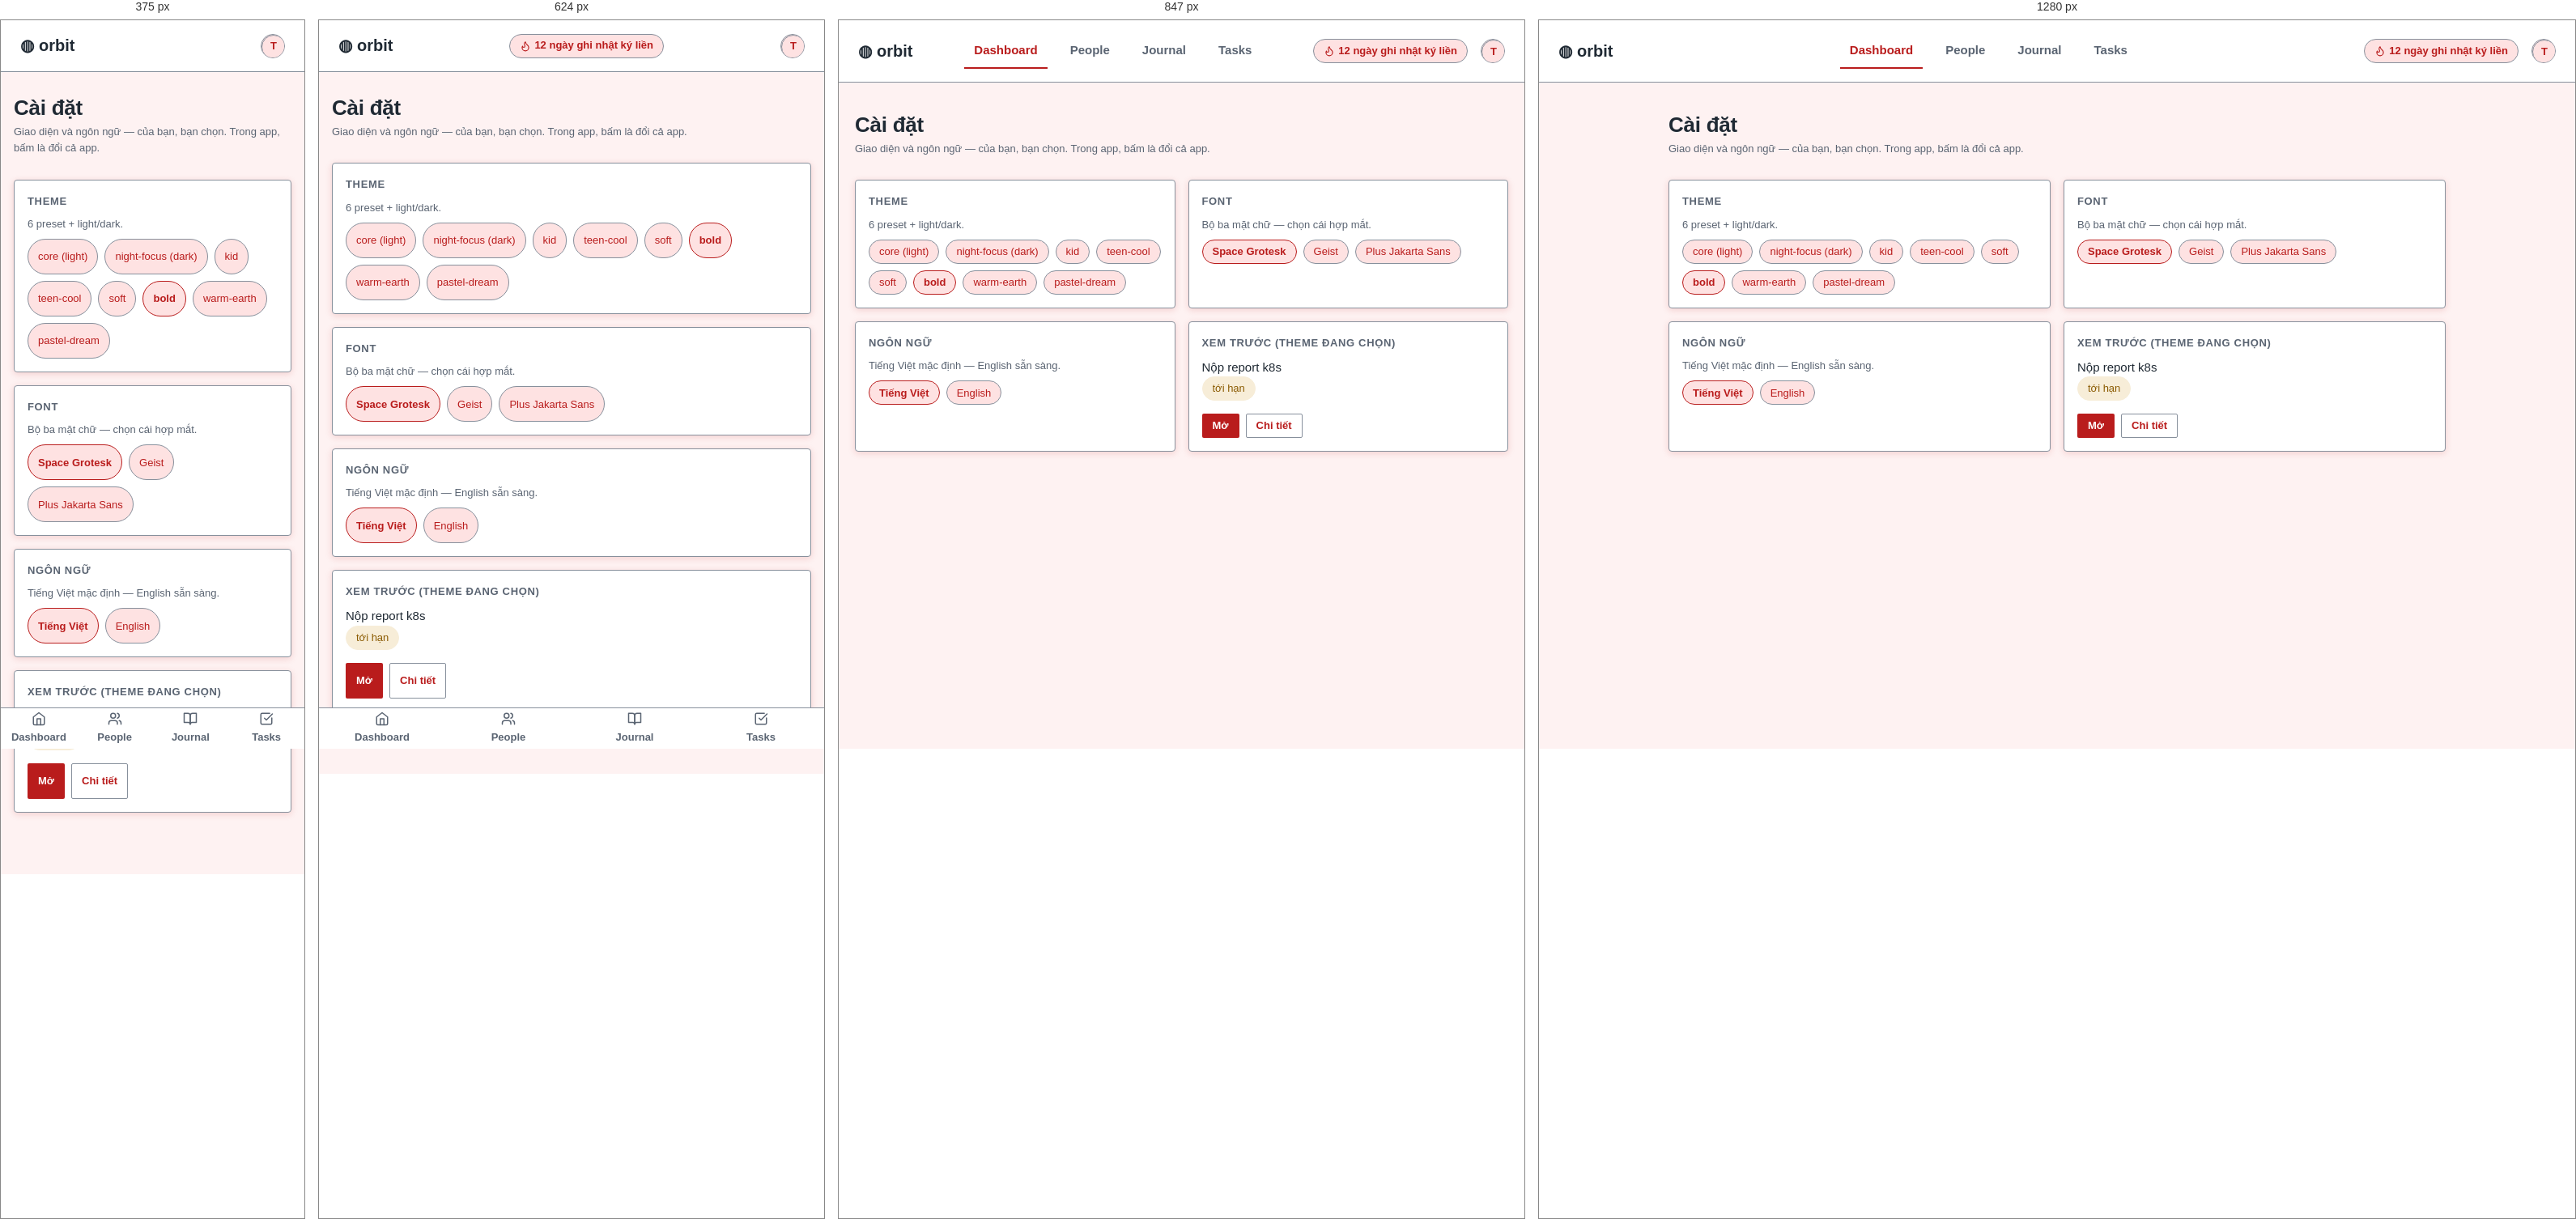
Rendered at 375 px, 624 px, 847 px and 1280 px, left to right.

<!-- file: s9.html -->
<!-- SINH TỰ ĐỘNG từ gallery/orbit-preset-bold/screens/s9.html — không sửa tay, chạy make package -->
<!doctype html>
<html lang="vi">
<head>
<meta charset="utf-8" />
<meta name="viewport" content="width=device-width, initial-scale=1" />
<link rel="icon" href="data:," />
<link rel="preconnect" href="https://fonts.googleapis.com" />
<link href="https://fonts.googleapis.com/css2?family=Space+Grotesk:wght@500;700&family=Plus+Jakarta+Sans:wght@400;600;800&family=Geist:wght@400;600&display=swap" rel="stylesheet" />
<title>Cài đặt — theme & ngôn ngữ — ORBIT-PRESET-BOLD</title>
<style>
:root {
      --color-accent: #B91C1C;
      --color-accent-fg: #FFFFFF;
      --color-bg: #FEF2F2;
      --color-border: #87909C;
      --color-border-soft: #F0D5D5;
      --color-danger: #C0261B;
      --color-data-ink: #1F2933;
      --color-data-paper: #FFFFFF;
      --color-fg: #1F2933;
      --color-fg-muted: #5A6472;
      --color-on-danger: #FFFFFF;
      --color-on-primary: #FFFFFF;
      --color-primary: #B91C1C;
      --color-primary-soft: #FEE2E2;
      --color-success: #177034;
      --color-success-soft: #E6F2E9;
      --color-surface: #FFFFFF;
      --color-surface-raised: #FFFFFF;
      --color-text: #1F2933;
      --color-text-muted: #5A6472;
      --color-warning: #8A5A00;
      --color-warning-soft: #F7EDD8;
      --control-height-lg: 44px;
      --control-height-md: 36px;
      --control-height-sm: 30px;
      --font-display: 'Space Grotesk', system-ui, sans-serif;
      --font-sans: 'Space Grotesk', system-ui, sans-serif;
      --radius: 4px;
      --radius-full: 999px;
      --radius-lg: 8px;
      --radius-md: 4px;
      --radius-sm: 2px;
      --shadow: 0 2px 8px rgba(185,28,28,.16);
      --space-1: 4px;
      --space-2: 8px;
      --space-3: 12px;
      --space-4: 16px;
      --space-5: 20px;
      --space-6: 24px;
      --space-7: 28px;
      --space-8: 32px;
      --space-lg: 28px;
      --space-md: 16px;
      --space-sm: 8px;
      --text-base: 15px;
      --text-lg: 20px;
      --text-sm: 13px;
      --text-xl: 26px;
      --type-weight-bold: 700;
      --type-weight-strong: 600;
    }

  *, *::before, *::after { box-sizing: border-box; margin: 0; }
  h1, h2, h3, .big, .name, .bodytext, p { overflow-wrap: anywhere; }
  .card, .row, .grid6 > *, .board > *, .stack > * { min-width: 0; }
  body { background: var(--color-bg); color: var(--color-text); font-family: var(--font-sans); font-size: var(--text-base); line-height: 1.55; min-height: 100vh; }
  a { color: var(--color-accent); text-decoration: none; }
  a:hover { background: var(--color-primary-soft); border-radius: var(--radius-sm); }
  h1, h2, h3, .wordmark { font-family: var(--font-display); }
  h1 { font-size: var(--text-xl); letter-spacing: -0.01em; }
  h2 { font-size: var(--text-lg); letter-spacing: .06em; text-transform: uppercase; color: var(--color-fg); }
  h3 { font-size: var(--text-sm); text-transform: uppercase; letter-spacing: .05em; color: var(--color-fg-muted); }
  .muted, .meta { color: var(--color-text-muted); font-size: var(--text-sm); }

  .topbar { display: flex; align-items: center; gap: var(--space-4); padding: var(--space-4) var(--space-6); background: var(--color-surface); border-bottom: 1px solid var(--color-border); position: sticky; top: 0; z-index: 5; }
  .wordmark { font-weight: var(--type-weight-bold); font-size: var(--text-lg); white-space: nowrap; }
  .nav { display: flex; gap: var(--space-4); margin-inline: auto; }
  main { max-width: 1000px; margin-inline: auto; padding: var(--space-6) var(--space-5) var(--space-8); }
  .card { background: var(--color-surface); border: 1px solid var(--color-border); border-radius: var(--radius); padding: var(--space-4); box-shadow: var(--shadow); }
  .card h3 { display: flex; align-items: center; gap: var(--space-2); margin-bottom: var(--space-2); }
  .card .big { font-family: var(--font-display); font-weight: var(--type-weight-bold); font-size: var(--text-lg); }
  .card p + button, .bodytext + button, .muted + button, .big + button { margin-top: var(--space-4); }
  .card.empty { border-style: dashed; display: flex; flex-direction: column; gap: var(--space-4); align-items: flex-start; }

  .btn { display: inline-flex; max-width: 100%; align-items: center; justify-content: center; gap: var(--space-2); font: inherit; font-weight: var(--type-weight-strong); cursor: pointer; border: 1px solid transparent; border-radius: var(--radius-sm); background: transparent; color: var(--color-fg); transition: transform .15s, box-shadow .15s, filter .15s, opacity .15s; }
  .btn:hover { transform: translateY(-1px); }
  .btn:active { transform: scale(.97); }
  .btn-primary { background: var(--color-accent); color: var(--color-accent-fg); }
  .btn-primary:hover { filter: brightness(1.1); box-shadow: var(--shadow); }
  .btn-ghost { color: var(--color-primary); border-color: var(--color-border); background: var(--color-surface-raised); }
  .btn-danger { background: var(--color-danger); color: var(--color-on-danger); }
  .btn-sm { height: var(--control-height-sm); padding: 0 var(--space-3); font-size: var(--text-sm); }
  .btn-md { height: var(--control-height-md); padding: 0 var(--space-4); font-size: var(--text-base); }
  .btn-lg { height: var(--control-height-lg); padding: 0 var(--space-5); font-size: var(--text-lg); }
  .btn.sending { opacity: .8; pointer-events: none; }
  .btn.disabled, .btn:disabled { opacity: .7; pointer-events: none; }
  :focus-visible { outline: 2px solid var(--color-primary); outline-offset: 1px; }
  .disabled { opacity: .7; }
  .backlink { display: inline-flex; align-items: center; gap: var(--space-1); padding: var(--space-1) var(--space-2); }
  .spin { animation: spin .8s linear infinite; }
  @keyframes spin { to { transform: rotate(360deg); } }

  .input { width: 100%; height: var(--control-height-md); padding: 0 var(--space-4); font: inherit; font-size: var(--text-base); color: var(--color-text); background: var(--color-surface-raised); border: 1px solid var(--color-border); border-radius: var(--radius-sm); }
  .input-sm { height: var(--control-height-sm); font-size: var(--text-sm); }
  .input-lg { height: var(--control-height-lg); font-size: var(--text-lg); }
  .input:focus { outline: 2px solid var(--color-primary); outline-offset: 1px; }
  .input::placeholder { color: var(--color-text-muted); }
  .input:disabled { opacity: .7; }
  .input-error, .input-error:focus { border-color: var(--color-danger); }
  .input-msg { display: flex; align-items: center; gap: var(--space-1); color: var(--color-danger); font-size: var(--text-sm); margin-top: var(--space-1); }
  textarea.input { height: auto; padding: var(--space-3) var(--space-4); resize: vertical; }

  .chip { display: inline-flex; max-width: min(220px, 100%); overflow: hidden; text-overflow: ellipsis; white-space: nowrap; align-items: center; gap: var(--space-1); height: var(--control-height-sm); padding: 0 var(--space-3); border-radius: var(--radius-full); font-size: var(--text-sm); background: var(--color-primary-soft); color: var(--color-primary); border: 1px solid var(--color-border); }
  .chip-data { border-color: transparent; }
  .chips .chip[aria-pressed="true"] { border-color: var(--color-primary); font-weight: var(--type-weight-bold); }
  .chip-todo { background: var(--color-surface); color: var(--color-text-muted); }
  .chip-success { background: var(--color-success-soft); color: var(--color-success); border-color: var(--color-success-soft); }
  .chip-warning { background: var(--color-warning-soft); color: var(--color-warning); border-color: var(--color-warning-soft); }
  .chip-danger { background: var(--color-danger); color: var(--color-on-danger); border-color: var(--color-danger); }

  .avatar { display: grid; place-items: center; width: var(--control-height-sm); height: var(--control-height-sm); border-radius: var(--radius-full); background: var(--color-primary-soft); color: var(--color-primary); font-size: var(--text-sm); font-weight: var(--type-weight-bold); flex: none;; border: 1px solid var(--color-border); overflow: hidden; }

  .row { display: flex; align-items: center; gap: var(--space-3); padding: var(--space-3) var(--space-2); border-top: 1px solid var(--color-border); }
  .row .name { font-weight: var(--type-weight-bold); font-size: var(--text-lg); min-width: 0; }
  .row .name a { display: block; overflow: hidden; text-overflow: ellipsis; white-space: nowrap; }
  .row .grow { margin-left: auto; display: flex; align-items: center; gap: var(--space-2); }
  .row .count { color: var(--color-text-muted); font-size: var(--text-sm); }
  .row.sending { opacity: .8; }
  .card.disabled { opacity: .7; }

  .xpbar { height: var(--space-3); border-radius: var(--radius-full); background: var(--color-primary-soft); border: 1px solid var(--color-border); overflow: hidden; }
  .xpbar span { display: block; height: 100%; width: 76%; max-width: 100%; border-radius: inherit; background: var(--color-primary); }

  .pattern { border: 1px dashed var(--color-border); border-radius: var(--radius-md); padding: var(--space-6); display: flex; flex-direction: column; gap: var(--space-2); align-items: center; text-align: center; }
  .skel { display: block; height: var(--space-4); border-radius: var(--radius-sm); background: var(--color-primary-soft); animation: pulse 1.2s ease-in-out infinite; }
  .skel.avatar-sk { width: var(--control-height-sm); height: var(--control-height-sm); border-radius: var(--radius-full); }
  .skel.card-sk { height: var(--space-8); border-radius: var(--radius-md); }
  @keyframes pulse { 50% { opacity: .65; } }

  .toast { display: flex; align-items: center; gap: var(--space-3); padding: var(--space-3) var(--space-4); border-radius: var(--radius-lg); border: 1px solid var(--color-border-soft); background: var(--color-surface-raised); box-shadow: var(--shadow); }
  .toast .bar { width: var(--space-2); align-self: stretch; border-radius: var(--radius-full); }

  .chips { display: flex; flex-wrap: wrap; gap: var(--space-2); margin-top: var(--space-2); }
  .chip .chiptext { display: block; min-width: 0; overflow: hidden; text-overflow: ellipsis; white-space: nowrap; }
  .chip .chipx { flex: none; }
  .chipx { display: inline-flex; align-items: center; justify-content: center; border: 0; background: none; padding: 0; margin-left: var(--space-1); color: inherit; cursor: pointer; font: inherit; min-width: var(--space-6); min-height: var(--space-6); }
  .cardfoot { display: flex; align-items: center; gap: var(--space-2); margin-top: var(--space-4); }

  .bottomnav { position: fixed; bottom: 0; left: 0; right: 0; display: flex; background: var(--color-surface); border-top: 1px solid var(--color-border); z-index: 6; padding-bottom: env(safe-area-inset-bottom); }
  .bottomnav a { flex: 1; display: flex; flex-direction: column; align-items: center; justify-content: center; gap: var(--space-1); min-height: var(--control-height-lg); padding: var(--space-1) 0; color: var(--color-fg-muted); font-size: var(--text-sm); font-weight: var(--type-weight-strong); }
  .bottomnav a.on { color: var(--color-primary); }
  .bottomnav-demo { position: relative; height: 190px; border: 1px dashed var(--color-border); border-radius: var(--radius-md); overflow: hidden; }
  .bottomnav.demo { position: absolute; }
  @media (min-width: 769px) { .bottomnav:not(.demo) { display: none; } }  @media (max-width: 480px) { .topbar .streak { display: none; } }
  @media (max-height: 500px) and (max-width: 926px) { .btn, .input, .backlink { min-height: var(--control-height-lg); } }

  .streak { white-space: nowrap; display: inline-flex; align-items: center; gap: var(--space-1); height: var(--control-height-sm); padding: 0 var(--space-3); border-radius: var(--radius-full); border: 1px solid var(--color-border); background: var(--color-primary-soft); color: var(--color-primary); font-size: var(--text-sm); font-weight: var(--type-weight-bold); }

  .grid6 { display: grid; grid-template-columns: repeat(3, 1fr); gap: var(--space-4); margin-top: var(--space-7); }
  .board { display: grid; grid-template-columns: repeat(3, 1fr); gap: var(--space-4); margin-top: var(--space-5); }
  .stack { display: flex; flex-direction: column; gap: var(--space-md); }
  .section { margin-top: var(--space-lg); }
  .hero { margin: var(--space-sm) 0 var(--space-lg); }

  @media (prefers-reduced-motion: reduce) { *, *::before, *::after { animation: none !important; transition: none !important; } }
  @media (max-width: 768px) {
    .nav { display: none; }
    .topbar { justify-content: space-between; }
    .grid6, .board { grid-template-columns: 1fr; }
    main { padding: var(--space-4) var(--space-4) calc(var(--space-8) + var(--control-height-lg)); }
    .row .count { display: none; }
    .btn, .input, .backlink { min-height: var(--control-height-lg); }
    .cal-grid .day, .dropdown .opt { min-height: var(--control-height-lg); }
    .dropdown .opt { align-items: center; }
    .chips .chip { height: var(--control-height-lg); }
    .chips .chipx { min-height: var(--control-height-lg); }
    main a:not(.btn):not(.backlink):not(.chipx) { display: inline-flex; align-items: center; min-height: var(--control-height-lg); }
  }

  .cal { border: 1px solid var(--color-border); border-radius: var(--radius-md); padding: var(--space-3); background: var(--color-surface); max-width: 280px; }
  .cal-head { display: flex; align-items: center; justify-content: space-between; font-family: var(--font-display); font-weight: var(--type-weight-strong); margin-bottom: var(--space-2); font-size: var(--text-sm); }
  .cal-grid { display: grid; grid-template-columns: repeat(7, minmax(0, 1fr)); gap: var(--space-1); text-align: center; font-size: var(--text-sm); }
  .cal-grid .dow { overflow: hidden; }
  .cal-grid .dow { color: var(--color-fg-muted); font-weight: var(--type-weight-strong); }
  .cal-grid .day { padding: var(--space-1) 0; border-radius: var(--radius-sm); overflow: hidden; min-width: 0; }
  .cal-grid .day.out { color: var(--color-text-muted); opacity: .65; }
  .cal-grid .day.today { border: 1px solid var(--color-border); }
  .cal-grid .day.sel { background: var(--color-primary); color: var(--color-on-primary); font-weight: var(--type-weight-strong); }
  .overlay { position: fixed; inset: 0; background: var(--color-bg); opacity: .82; z-index: 20; display: grid; place-items: center; }
  .modal { width: min(420px, 92vw); max-height: calc(100dvh - 2 * var(--space-lg)); display: flex; flex-direction: column; gap: var(--space-4); background: var(--color-surface); border: 1px solid var(--color-border); border-radius: var(--radius-lg); padding: var(--space-5); box-shadow: var(--shadow); }
  .modal p.bodytext { overflow: auto; min-height: 0; }
  .modalbox .modal { max-height: 92%; }
  .modalbox[hidden] { display: none; }
  .modal-footer { display: flex; justify-content: flex-end; gap: var(--space-2); }
  .specimen-row { display: flex; align-items: center; gap: var(--space-3); flex-wrap: wrap; }

  .dropdown { border: 1px solid var(--color-border); border-radius: var(--radius-md); background: var(--color-surface-raised); box-shadow: var(--shadow); margin-top: var(--space-1); overflow: hidden; max-width: 420px; }
  .dropdown .opt { padding: var(--space-2) var(--space-3); display: flex; gap: var(--space-2); align-items: center; font-size: var(--text-sm); }
  .dropdown .opt:hover { background: var(--color-primary-soft); }
  .dropdown .optmeta { margin-left: auto; color: var(--color-text-muted); flex: none; }

  .datewrap { position: relative; }
  .datewrap > .daterange-panel { position: absolute; top: 100%; left: 0; z-index: 2; margin-top: var(--space-1); border: 1px solid var(--color-border); border-radius: var(--radius-md); background: var(--color-surface); padding: var(--space-3); box-shadow: var(--shadow); }
  .daterange-panel.inline, .datewrap > .cal.inline { position: static; margin-top: var(--space-1); }
  .rangehead { display: flex; align-items: center; gap: var(--space-2); margin-bottom: var(--space-2); color: var(--color-fg-muted); }
  .rangehead .months { flex: 1; display: flex; justify-content: space-around; font-family: var(--font-display); font-weight: var(--type-weight-strong); font-size: var(--text-sm); color: var(--color-fg); }
  .daterange { display: flex; gap: var(--space-4); }
  .grid2 { display: grid; grid-template-columns: repeat(2, 1fr); gap: var(--space-4); margin-top: var(--space-7); }
  @media (max-width: 768px) {
    .daterange { flex-wrap: wrap; }
    .daterange > .cal { flex: 1 1 100%; }
    .rangehead { flex-wrap: wrap; }
    .rangehead .months { flex-direction: column; align-items: center; gap: var(--space-1); }
    .rangehead button { min-width: var(--control-height-lg); }
    .grid2 { grid-template-columns: 1fr; }
  }
  .daterange > .cal { flex: 1 1 0; }
  .cal-grid .day.inrange { background: var(--color-primary-soft); border-radius: 0; }
  .datewrap > .daterange-panel { position: absolute; top: 100%; left: 0; z-index: 2; margin-top: var(--space-1); border: 1px solid var(--color-border); border-radius: var(--radius-md); background: var(--color-surface); padding: var(--space-3); box-shadow: var(--shadow); }
  .daterange-panel.inline, .datewrap > .cal.inline { position: static; margin-top: var(--space-1); }
  .rangehead { display: flex; align-items: center; gap: var(--space-2); margin-bottom: var(--space-2); color: var(--color-fg-muted); }
  .rangehead .months { flex: 1; display: flex; justify-content: space-around; font-family: var(--font-display); font-weight: var(--type-weight-strong); font-size: var(--text-sm); color: var(--color-fg); }
  .daterange { display: flex; gap: var(--space-4); }
  .grid2 { display: grid; grid-template-columns: repeat(2, 1fr); gap: var(--space-4); margin-top: var(--space-7); }
  @media (max-width: 768px) {
    .daterange { flex-wrap: wrap; }
    .daterange > .cal { flex: 1 1 100%; }
    .rangehead { flex-wrap: wrap; }
    .rangehead .months { flex-direction: column; align-items: center; gap: var(--space-1); }
    .rangehead button { min-width: var(--control-height-lg); }
    .grid2 { grid-template-columns: 1fr; }
  }
  .daterange > .cal { flex: 1 1 0; }
  .cal-grid .day.inrange { background: var(--color-primary-soft); border-radius: 0; }
  .datewrap > .cal { position: absolute; top: 100%; left: 0; z-index: 2; margin-top: var(--space-1); }
  .datebtn { display: flex; align-items: center; justify-content: space-between; text-align: left; cursor: pointer; }
  .datebtn svg { color: var(--color-text-muted); flex: none; }
  .datebtn .ph { color: var(--color-text-muted); }
  .searchwrap { position: relative; }
  .searchwrap > svg { position: absolute; left: var(--space-3); top: calc(var(--control-height-md) / 2); transform: translateY(-50%); color: var(--color-text-muted); pointer-events: none; z-index: 1; }
  .searchwrap .input { padding-left: calc(var(--space-3) + var(--space-5)); }

  .modalbox { position: relative; height: 260px; border: 1px dashed var(--color-border); border-radius: var(--radius-md); overflow: hidden; }
  .modalbox .scrim { position: absolute; inset: 0; background: var(--color-bg); opacity: .82; }
  .modalbox .modal { position: absolute; left: 50%; top: 50%; transform: translate(-50%, -50%); }
  .overlay.inline { position: absolute; }

  .nav-item { display: inline-flex; align-items: center; min-height: var(--control-height-lg); color: var(--color-fg-muted); font-weight: 600; padding: var(--space-2) var(--space-3); border-bottom: 2px solid transparent; }
  .nav-item.on { color: var(--color-primary); border-bottom-color: var(--color-primary); }
  .nav-item:hover { border-bottom-color: var(--color-border); }

  .specimen { display: flex; align-items: center; gap: var(--space-3); flex-wrap: wrap; }
  .section h3 { margin-bottom: var(--space-2); }
  .xpbar.indeterminate span { width: 40%; animation: indet 1.3s ease-in-out infinite alternate; }
  .xpbar.d0 span { width: 0; }
  .xpbar.d20 span { width: 20%; }
  .xpbar.d50 span { width: 50%; }
  .xpbar.d80 span { width: 80%; }
  .xpbar.d100 span { width: 100%; }
  .xpbar.striped { position: relative; padding: 0 var(--space-1); }
  .xpbar.striped span { width: 100%; height: 100%; border-radius: inherit; background-image: linear-gradient(45deg, var(--color-primary-soft) 25%, transparent 25%, transparent 50%, var(--color-primary-soft) 50%, var(--color-primary-soft) 75%, transparent 75%, transparent); background-size: 16px 16px; animation: barberpole 1s linear infinite; }
  @keyframes barberpole { from { background-position: 0 0; } to { background-position: 16px 0; } }
  @keyframes indet { from { transform: translateX(0); } to { transform: translateX(150%); } }

</style>
</head>
<body>
<header class="topbar">
  <div class="wordmark">◍ orbit</div>
  <nav class="nav"><a href="#" class="nav-item on" aria-current="page" data-component="Comp_NavItem" data-state="active">Dashboard</a><a href="#" class="nav-item" aria-current="None" data-component="Comp_NavItem" data-state="default">People</a><a href="#" class="nav-item" aria-current="None" data-component="Comp_NavItem" data-state="default">Journal</a><a href="#" class="nav-item" aria-current="None" data-component="Comp_NavItem" data-state="default">Tasks</a></nav>
  <span class="streak" data-component="Comp_StreakBadge" data-state="default"><svg class="ico" width="14" height="14" viewBox="0 0 24 24" fill="none" stroke="currentColor" stroke-width="2" stroke-linecap="round" stroke-linejoin="round" aria-hidden="true"><path d="M8.5 14.5A2.5 2.5 0 0 0 11 12c0-1.38-.5-2-1-3-1.072-2.143-.224-4.054 2-6 .5 2.5 2 4.9 4 6.5 2 1.6 3 3.5 3 5.5a7 7 0 1 1-14 0c0-1.153.433-2.294 1-3a2.5 2.5 0 0 0 2.5 2.5z"/></svg> 12 ngày ghi nhật ký liền</span>
  <a href="s9.html" class="avatar" aria-label="Cài đặt" title="Cài đặt" style="text-decoration:none;"><span class="avatar" data-component="Comp_Avatar" data-state="default">T</span></a>
</header><main><div class="hero"><h1>Cài đặt</h1><p class="muted">Giao diện và ngôn ngữ — của bạn, bạn chọn. Trong app, bấm là đổi cả app.</p></div><section class="grid2"><div class="card" data-component="Comp_Card" data-state="default"><h3>Theme</h3><p class="muted">6 preset + light/dark.</p><div class="chips"><button type="button" class="chip" aria-pressed="false">core (light)</button><button type="button" class="chip" aria-pressed="false">night-focus (dark)</button><button type="button" class="chip" aria-pressed="false">kid</button><button type="button" class="chip" aria-pressed="false">teen-cool</button><button type="button" class="chip" aria-pressed="false">soft</button><button type="button" class="chip" aria-pressed="true">bold</button><button type="button" class="chip" aria-pressed="false">warm-earth</button><button type="button" class="chip" aria-pressed="false">pastel-dream</button></div></div><div class="card" data-component="Comp_Card" data-state="default"><h3>Font</h3><p class="muted">Bộ ba mặt chữ — chọn cái hợp mắt.</p><div class="chips"><button type="button" class="chip" aria-pressed="true">Space Grotesk</button><button type="button" class="chip" aria-pressed="false">Geist</button><button type="button" class="chip" aria-pressed="false">Plus Jakarta Sans</button></div></div><div class="card" data-component="Comp_Card" data-state="default"><h3>Ngôn ngữ</h3><p class="muted">Tiếng Việt mặc định — English sẵn sàng.</p><div class="chips"><button type="button" class="chip" aria-pressed="true">Tiếng Việt</button><button type="button" class="chip" aria-pressed="false">English</button></div></div><div class="card" data-component="Comp_Card" data-state="default"><h3>Xem trước (theme đang chọn)</h3><p class="bodytext">Nộp report k8s</p><span class="chip chip-warning"><span class="chiptext">tới hạn</span></span><div class="cardfoot"><button class="btn btn-primary btn-sm">Mở</button><button class="btn btn-ghost btn-sm">Chi tiết</button></div></div></section></main><nav class="bottomnav" aria-label="Điều hướng chính"><a href="#" class="" aria-current="None" data-component="Comp_BottomNav" data-state="default"><svg class="ico" width="18" height="18" viewBox="0 0 24 24" fill="none" stroke="currentColor" stroke-width="2" stroke-linecap="round" stroke-linejoin="round" aria-hidden="true"><path d="m3 9 9-7 9 7v11a2 2 0 0 1-2 2H5a2 2 0 0 1-2-2z"/><polyline points="9 22 9 12 15 12 15 22"/></svg>Dashboard</a><a href="#" class="" aria-current="None" data-component="Comp_BottomNav" data-state="default"><svg class="ico" width="18" height="18" viewBox="0 0 24 24" fill="none" stroke="currentColor" stroke-width="2" stroke-linecap="round" stroke-linejoin="round" aria-hidden="true"><path d="M16 21v-2a4 4 0 0 0-4-4H6a4 4 0 0 0-4 4v2"/><circle cx="9" cy="7" r="4"/><path d="M22 21v-2a4 4 0 0 0-3-3.87"/><path d="M16 3.13a4 4 0 0 1 0 7.75"/></svg>People</a><a href="#" class="" aria-current="None" data-component="Comp_BottomNav" data-state="default"><svg class="ico" width="18" height="18" viewBox="0 0 24 24" fill="none" stroke="currentColor" stroke-width="2" stroke-linecap="round" stroke-linejoin="round" aria-hidden="true"><path d="M2 3h6a4 4 0 0 1 4 4v14a3 3 0 0 0-3-3H2z"/><path d="M22 3h-6a4 4 0 0 0-4 4v14a3 3 0 0 1 3-3h7z"/></svg>Journal</a><a href="#" class="" aria-current="None" data-component="Comp_BottomNav" data-state="default"><svg class="ico" width="18" height="18" viewBox="0 0 24 24" fill="none" stroke="currentColor" stroke-width="2" stroke-linecap="round" stroke-linejoin="round" aria-hidden="true"><path d="M21 10.5V19a2 2 0 0 1-2 2H5a2 2 0 0 1-2-2V5a2 2 0 0 1 2-2h12.5"/><path d="m9 11 3 3L22 4"/></svg>Tasks</a></nav>
</body>
</html>